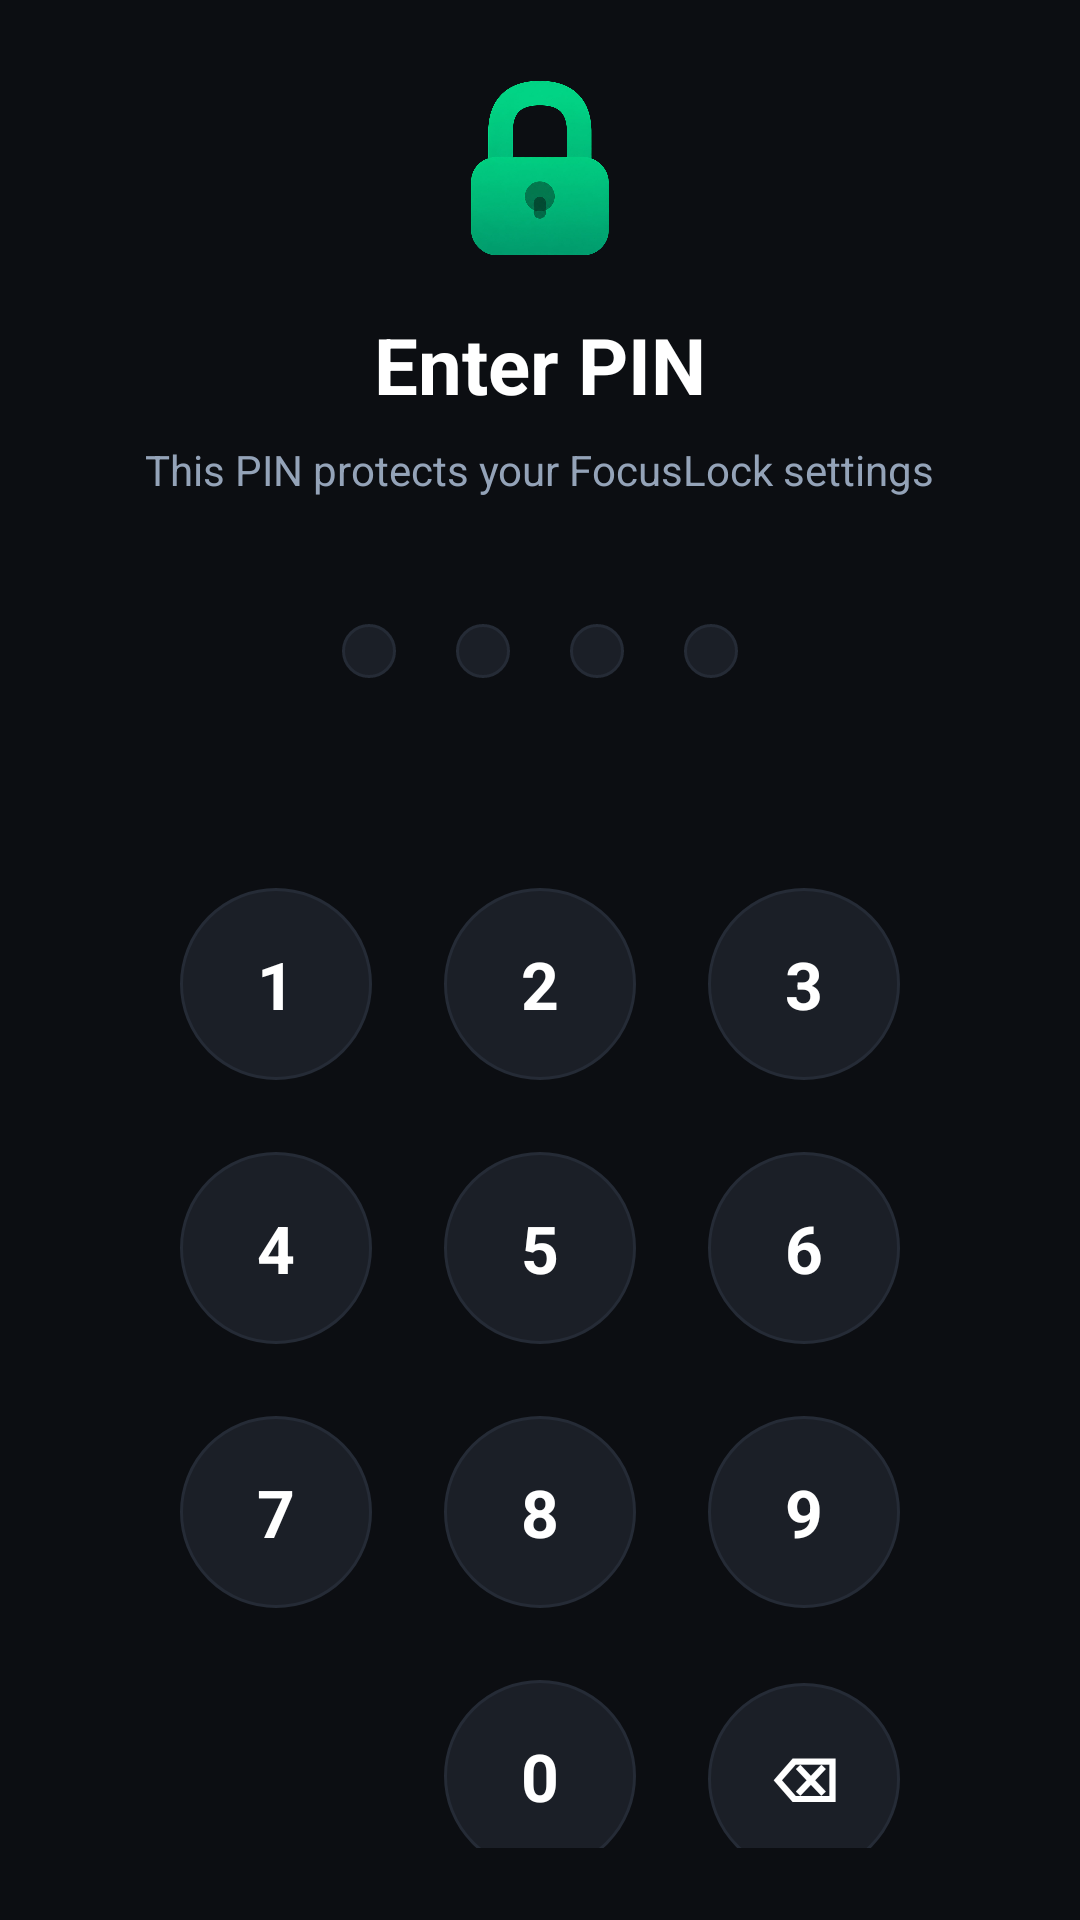

Write the Android layout XML for this screen, with the resource values it uses.
<!-- AndroidManifest.xml: activity theme Theme.FocusLock -->
<!-- res/layout/activity_pin.xml -->
<?xml version="1.0" encoding="utf-8"?>
<LinearLayout
    xmlns:android="http://schemas.android.com/apk/res/android"
    android:layout_width="match_parent"
    android:layout_height="match_parent"
    android:background="@color/surface_bg"
    android:orientation="vertical"
    android:gravity="center_horizontal"
    android:padding="24dp">

    <View
        android:layout_width="0dp"
        android:layout_height="0dp"
        android:layout_weight="1" />

    
    <ImageView
        android:layout_width="64dp"
        android:layout_height="64dp"
        android:src="@drawable/img_lock_logo"
        android:scaleType="fitCenter"
        android:layout_marginBottom="16dp" />

    
    <TextView
        android:id="@+id/txt_pin_title"
        android:layout_width="wrap_content"
        android:layout_height="wrap_content"
        android:text="Enter PIN"
        android:textSize="26sp"
        android:textStyle="bold"
        android:textColor="#ffffff"
        android:gravity="center"
        android:layout_marginBottom="8dp" />

    
    <TextView
        android:id="@+id/txt_pin_subtitle"
        android:layout_width="wrap_content"
        android:layout_height="wrap_content"
        android:text="This PIN protects your FocusLock settings"
        android:textSize="14sp"
        android:textColor="#94A3B8"
        android:gravity="center"
        android:layout_marginBottom="32dp" />

    
    <LinearLayout
        android:id="@+id/layout_pin_dots"
        android:layout_width="wrap_content"
        android:layout_height="wrap_content"
        android:orientation="horizontal"
        android:gravity="center"
        android:layout_marginBottom="48dp">

        <View
            android:id="@+id/dot_1"
            android:layout_width="18dp"
            android:layout_height="18dp"
            android:layout_margin="10dp"
            android:background="@drawable/bg_slot_inactive" />

        <View
            android:id="@+id/dot_2"
            android:layout_width="18dp"
            android:layout_height="18dp"
            android:layout_margin="10dp"
            android:background="@drawable/bg_slot_inactive" />

        <View
            android:id="@+id/dot_3"
            android:layout_width="18dp"
            android:layout_height="18dp"
            android:layout_margin="10dp"
            android:background="@drawable/bg_slot_inactive" />

        <View
            android:id="@+id/dot_4"
            android:layout_width="18dp"
            android:layout_height="18dp"
            android:layout_margin="10dp"
            android:background="@drawable/bg_slot_inactive" />

    </LinearLayout>

    
    <GridLayout
        android:layout_width="wrap_content"
        android:layout_height="wrap_content"
        android:columnCount="3"
        android:rowCount="4"
        android:alignmentMode="alignMargins">

        
        <TextView
            android:id="@+id/btn_key_1"
            style="@style/PinKeypadButton"
            android:text="1" />

        <TextView
            android:id="@+id/btn_key_2"
            style="@style/PinKeypadButton"
            android:text="2" />

        <TextView
            android:id="@+id/btn_key_3"
            style="@style/PinKeypadButton"
            android:text="3" />

        
        <TextView
            android:id="@+id/btn_key_4"
            style="@style/PinKeypadButton"
            android:text="4" />

        <TextView
            android:id="@+id/btn_key_5"
            style="@style/PinKeypadButton"
            android:text="5" />

        <TextView
            android:id="@+id/btn_key_6"
            style="@style/PinKeypadButton"
            android:text="6" />

        
        <TextView
            android:id="@+id/btn_key_7"
            style="@style/PinKeypadButton"
            android:text="7" />

        <TextView
            android:id="@+id/btn_key_8"
            style="@style/PinKeypadButton"
            android:text="8" />

        <TextView
            android:id="@+id/btn_key_9"
            style="@style/PinKeypadButton"
            android:text="9" />

        
        <View
            android:layout_width="64dp"
            android:layout_height="64dp"
            android:layout_margin="12dp" />

        <TextView
            android:id="@+id/btn_key_0"
            style="@style/PinKeypadButton"
            android:text="0" />

        <TextView
            android:id="@+id/btn_key_delete"
            style="@style/PinKeypadButton"
            android:text="⌫"
            android:textSize="20sp" />

    </GridLayout>

    
    <TextView
        android:id="@+id/btn_forgot_pin"
        android:layout_width="wrap_content"
        android:layout_height="wrap_content"
        android:text="Forgot PIN?"
        android:textSize="14sp"
        android:textColor="#10b981"
        android:padding="12dp"
        android:layout_marginTop="16dp"
        android:visibility="gone" />

    <View
        android:layout_width="0dp"
        android:layout_height="0dp"
        android:layout_weight="1" />

</LinearLayout>
<!-- resources referenced by this layout -->
<resources>
  <color name="surface_bg">#FF0C0E12</color>
  <!-- drawable bg_slot_inactive (drawable) -->
  <?xml version="1.0" encoding="utf-8"?>
  <ripple xmlns:android="http://schemas.android.com/apk/res/android"
      android:color="#20ffffff">
      <item>
          <shape android:shape="rectangle">
              <solid android:color="#1B1F27" />
              <corners android:radius="12dp" />
              <stroke android:width="1dp" android:color="#252B36" />
          </shape>
      </item>
  </ripple>
  <!-- drawable img_lock_logo: png bitmap (drawable, 106092 bytes) -->
  <style name="PinKeypadButton">
          <item name="android:layout_width">64dp</item>
          <item name="android:layout_height">64dp</item>
          <item name="android:layout_margin">12dp</item>
          <item name="android:background">@drawable/bg_btn_circle</item>
          <item name="android:gravity">center</item>
          <item name="android:textColor">#ffffff</item>
          <item name="android:textSize">22sp</item>
          <item name="android:textStyle">bold</item>
          <item name="android:clickable">true</item>
          <item name="android:focusable">true</item>
      </style>
  <style name="Theme.FocusLock" parent="Base.Theme.FocusLock" />
  <!-- drawable bg_btn_circle (drawable) -->
  <?xml version="1.0" encoding="utf-8"?>
  <ripple xmlns:android="http://schemas.android.com/apk/res/android"
      android:color="#20ffffff">
      <item>
          <shape android:shape="oval">
              <solid android:color="#1B1F27" />
              <stroke android:width="1dp" android:color="#252B36" />
          </shape>
      </item>
  </ripple>
  <style name="Base.Theme.FocusLock" parent="Theme.Material3.DayNight.NoActionBar">
          
          
      </style>
</resources>
